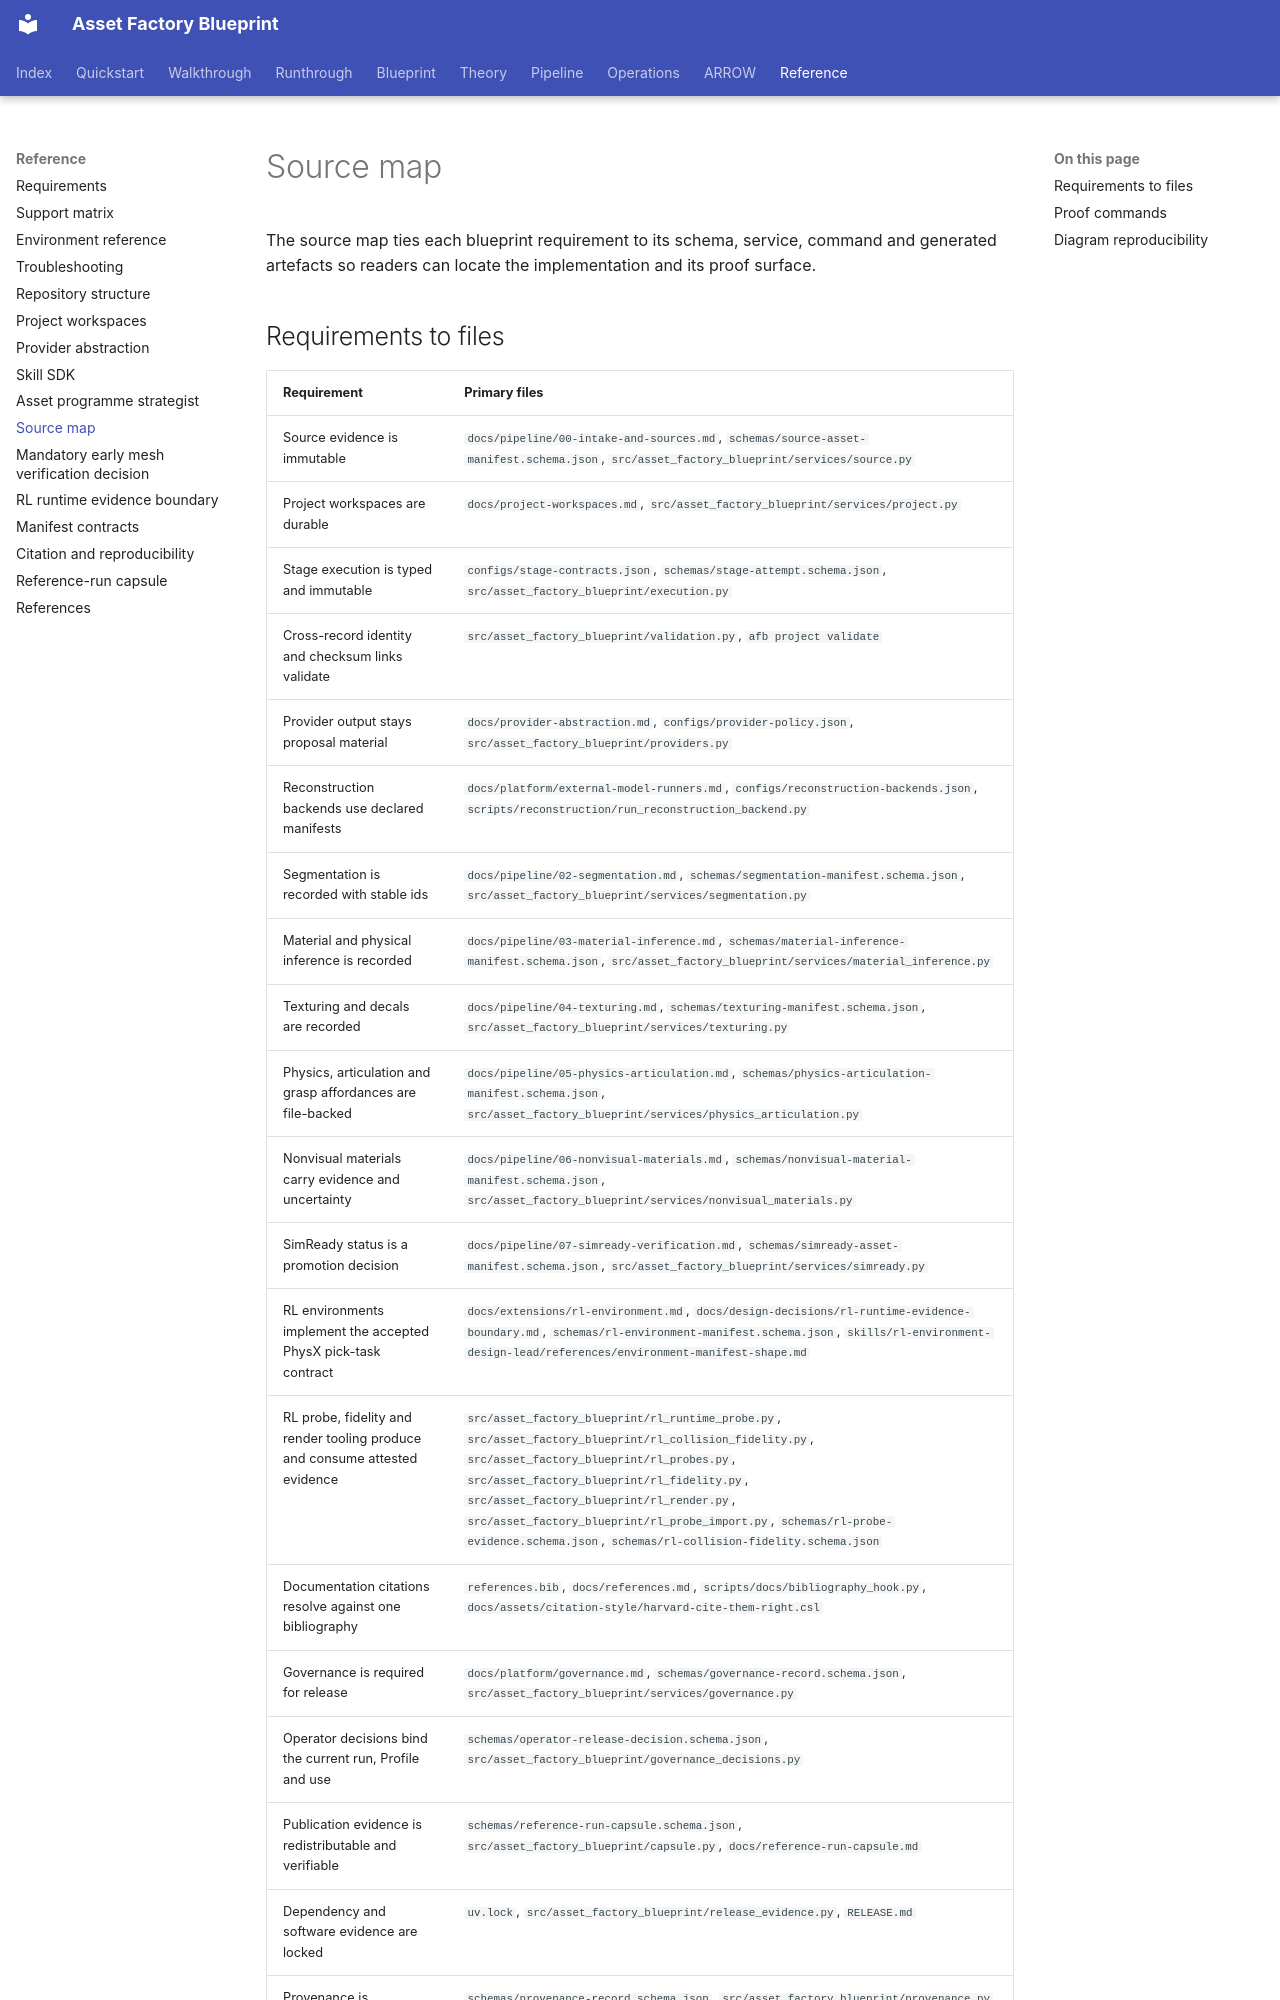

repository: hcltech-robotics/asset-factory-blueprint · page: source-map.html · generator: mkdocs

---
description: "Trace each blueprint requirement to its governing schema, service, command and generated proof artefacts."
---

# Source map

The source map ties each blueprint requirement to its schema, service, command and generated artefacts so readers can locate the implementation and its proof surface.
